Run: headless pygame with SDL's dummy video driver; simulated clock (each Clock.tick advances the game by its frame time, no real sleeping); random seed 0; keys injected as events and as key.get_pressed() state; no mouse input; restart key R tapped at the start of phases 3 and 4.
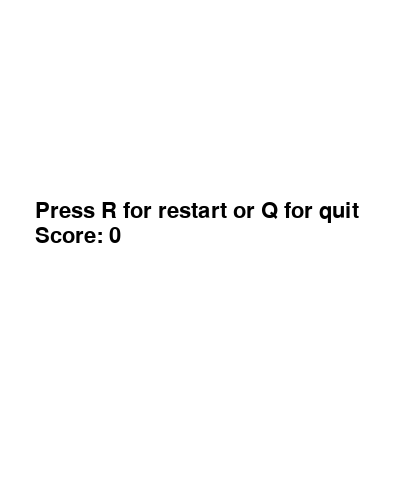
Frame 1 of 4 · flips 1–60 · no input
Frame 2 of 4 · flips 61–180 · tapped SPACE, RETURN · held RIGHT (→), D · screen unchanged from frame 1, image omitted
Frame 3 of 4 · flips 181–300 · tapped R · held DOWN (↓), S · screen unchanged from frame 2, image omitted
Frame 4 of 4 · flips 301–420 · tapped R · held LEFT (←), A, UP (↑), W · screen unchanged from frame 3, image omitted

The pygame program that drew these frames:

import pygame, random, datetime

pygame.init()


def game():
    class Apple():
        global monitor
        def __init__(self):
            #Даем рандомное значение яблока
            self.weight = random.randint(1, 5)
            # Рандомная позиция яблока
            self.pos = (random.randint(1, monitor.get_width() / 10 - 1) * 10, random.randint(10, monitor.get_height() / 10 - 1) * 10)
            self.spawn = True
        # Обновление после истечении времени
        def updates(self):
            # После окончания таймера яблоко заново регенерируется (если игрок не успел)
            self.pos = (random.randint(1, monitor.get_width() / 10 - 1) * 10, random.randint(10, monitor.get_height() / 10 - 1) * 10)
            self.weight = random.randint(1, 5)
            # До обновления места расположения яблока 10 секунд
            self.lifetime = 10
    # Раширение экрана
    monitor = pygame.display.set_mode((400, 500))
    # Цвета
    white = (255,255,255)
    black = (0,0,0)
    red = (255,0,0)
    # Начало и конец линии которая является четвертой стенкой, благодаря этому мы имеем ровный квадрат (400,400) и место для счетчика
    head_line_start = (0, 100)
    head_line_end = (400, 100)
    # Вызываем класс
    app = Apple()
    # ФПС
    clock = pygame.time.Clock()
    
    running = True
    score = 0
    speed = 1
    # Массив с названиями уровней
    list_of_level = ['easy', 'normal', 'hard', 'very hard', 'impossible', 'impossible x2', 'death']
    score_font = pygame.font.SysFont('lunchtime Doubly So', 32)
    # Направление
    change = 'left'
    direction = 'left'

    player_pos = [220, 200]
    snake = [[220, 200], [230, 200], [240, 200]]
    
    # Событие (таймер)
    minuslife = pygame.USEREVENT + 1
    pygame.time.set_timer(minuslife, 1000)
    
    while running:
        for action in pygame.event.get():
            # Выход
            if action.type == pygame.QUIT:
                return 0
            
            # Управление змейкой
            if action.type == pygame.KEYDOWN:
                if action.key == pygame.K_w or action.key == pygame.K_UP:
                    change = 'up'
                if action.key == pygame.K_s or action.key == pygame.K_DOWN:
                    change = 'down'
                if action.key == pygame.K_a or action.key == pygame.K_LEFT:
                    change = 'left'
                if action.key == pygame.K_d or action.key == pygame.K_RIGHT:
                    change = 'right'
                    
            # Таймер 
            if action.type == minuslife:
                print(1)
                app.lifetime -= 1
                if app.lifetime == 0:
                    app.updates()
                    
        # Изменение направления змейки
        if direction != 'up' and change == 'down':
            direction = 'down'
        if direction != 'down' and change == 'up':
            direction = 'up'
        if direction != 'left' and change == 'right':
            direction = 'right'
        if direction != 'right' and change == 'left':
            direction = 'left'
            
        # Скорость змейки
        if direction == 'up':
            player_pos[1] -= 10
        if direction == 'down':
            player_pos[1] += 10
        if direction == 'left':
            player_pos[0] -= 10
        if direction == 'right':
            player_pos[0] += 10
            
        # Обновление яблока, при поглощении его
        while app.spawn:
            app.updates()
            if app.pos not in snake:
                app.spawn = False

        snake.insert(0, list(player_pos))
        # Когда координаты яблока и змейки совпадают, то это защитывается как змея съело яблоко
        if player_pos[0] == app.pos[0] and player_pos[1] == app.pos[1]:
            score += app.weight
            app.spawn = True
            speed = score // 4 + 1
        else:
            snake.pop()
        # Обновляем фон
        monitor.fill(white)
        # Рисуем линию которая будет являться верхней границой
        pygame.draw.line(monitor, black, head_line_start, head_line_end, 1)

        # Death
        if ((player_pos[0] < -5 or player_pos[0] > monitor.get_width() - 5) or (
                player_pos[1] < 100 or player_pos[1] > monitor.get_height() - 5)):
            break
        if player_pos in snake[1:]:
            break
        
        # Рисование объектов
        for pos in snake:
            pygame.draw.rect(monitor, black, pygame.Rect(pos[0], pos[1], 10, 10))
        pygame.draw.rect(monitor, red, pygame.Rect(app.pos[0],app.pos[1], 10, 10))
        
        monitor.blit(score_font.render(f'Score: {score}', True, 'black'), (20, 38))
        if speed <= 7:
            monitor.blit(score_font.render(f'Speed: {list_of_level[speed - 1]}', True, 'black'), (20, 58))
        else:
            monitor.blit(score_font.render(f'Speed: death', True, 'black'), (20, 58))
        pygame.display.update()
        
        # ФПС
        clock.tick(10 + speed*2)
        
        
    # При проигрыше, мы имеем право заново запустить игру или выйти, а так же увидеть наш счет
    while running:
        for action in pygame.event.get():
            if action.type == pygame.QUIT:
                running = False
            # При нажатии на r(restart) игра обновляется, а при нажатии q(quit) выходим из игры
            if action.type == pygame.KEYDOWN:
                if action.key == pygame.K_r:
                    game()
                if action.key == pygame.K_q:
                    running = False
        monitor.fill(white)
        
        # Надписи после проигрыша
        monitor.blit(score_font.render('Press R for restart or Q for quit', True, 'black'), (35, 200))
        monitor.blit(score_font.render(f'Score: {score}', True, black), (35,225))
        pygame.display.update()


game()
pygame.quit()
